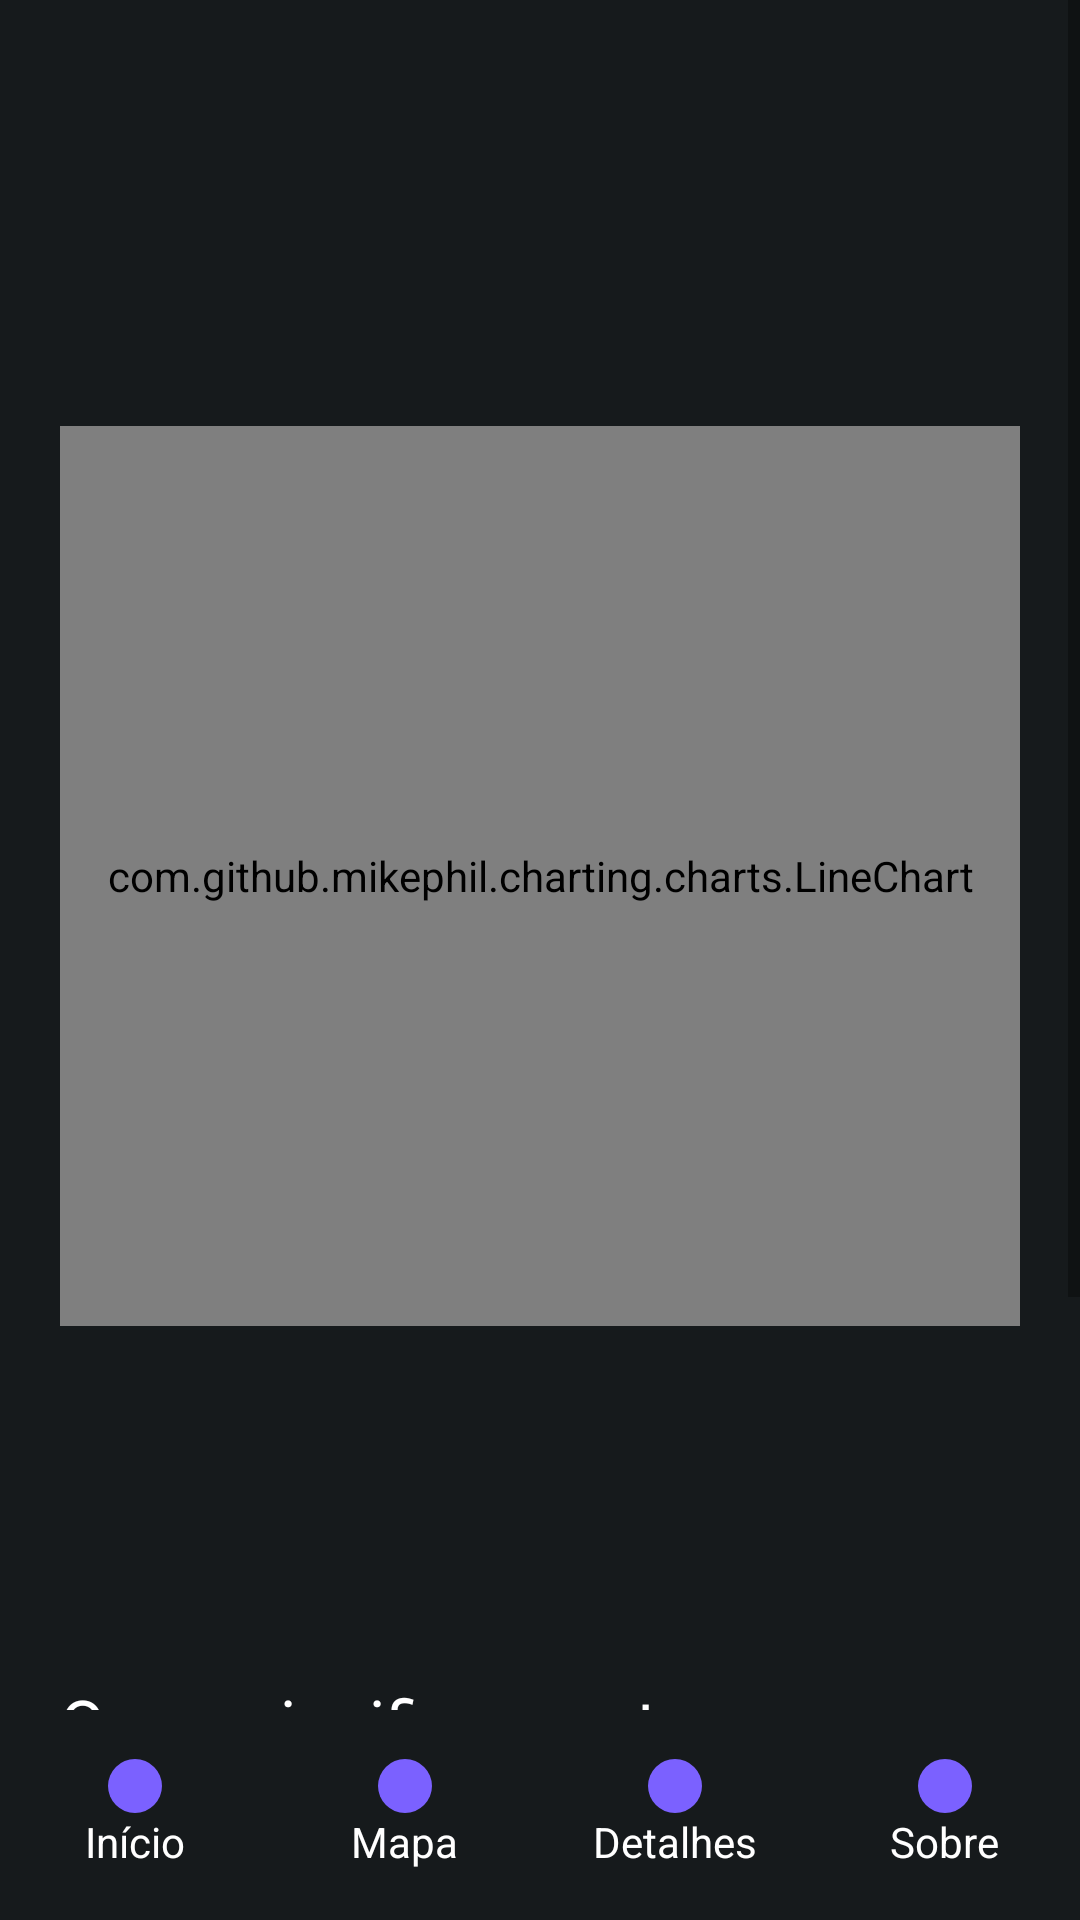

Write the Android layout XML for this screen, with the resource values it uses.
<!-- AndroidManifest.xml: application theme Theme.Ecolens -->
<!-- res/layout/activity_detail.xml -->
<LinearLayout xmlns:android="http://schemas.android.com/apk/res/android"
    android:orientation="vertical"
    android:background="#161A1C"
    android:layout_width="match_parent"
    android:layout_height="match_parent">

    <ScrollView
        android:layout_width="match_parent"
        android:layout_weight="1"
        android:layout_height="0dp">

        <LinearLayout
            android:orientation="vertical"
            android:layout_width="match_parent"
            android:layout_height="match_parent"
            android:padding="20dp"
            android:layout_marginTop="48dp"
            >

            <TextView
                android:id="@+id/locationName"
                android:textColor="#FFFFFF"
                android:layout_width="wrap_content"
                android:layout_height="wrap_content"
                android:textSize="26sp"/>

            <TextView
                android:id="@+id/locationCountry"
                android:layout_width="wrap_content"
                android:layout_height="wrap_content"
                android:textColor="#979C9E"/>

            <com.github.mikephil.charting.charts.LineChart
                android:id="@+id/airQualityChart"
                android:layout_width="match_parent"
                android:layout_height="300dp"
                android:layout_marginTop="20dp"/>

            <TextView
                android:id="@+id/pm25Text"
                android:layout_width="wrap_content"
                android:layout_height="wrap_content"
                android:textColor="#FFFFFF"
                android:textSize="18sp"/>

            <TextView
                android:id="@+id/pm10Text"
                android:layout_width="wrap_content"
                android:layout_height="wrap_content"
                android:textColor="#FFFFFF"
                android:textSize="18sp"/>

            <TextView
                android:id="@+id/o3Text"
                android:layout_width="wrap_content"
                android:layout_height="wrap_content"
                android:textColor="#FFFFFF"
                android:textSize="18sp"/>

            <TextView
                android:id="@+id/no2Text"
                android:layout_width="wrap_content"
                android:layout_height="wrap_content"
                android:textColor="#FFFFFF"
                android:textSize="18sp"/>

            <TextView
                android:text="@string/indicator_title"
                android:layout_width="wrap_content"
                android:layout_height="wrap_content"
                android:textColor="#FFFFFF"
                android:textSize="22sp"
                android:layout_marginTop="20dp"/>

            <TextView
                android:layout_width="wrap_content"
                android:layout_height="wrap_content"
                android:text="@string/indicator_description"
                android:textColor="#979C9E"/>

        </LinearLayout>

    </ScrollView>

    <include layout="@layout/bottom_menu"/>

</LinearLayout>
<!-- res/layout/bottom_menu.xml (included above) -->
<LinearLayout xmlns:android="http://schemas.android.com/apk/res/android"
    android:layout_width="match_parent"
    android:layout_height="70dp"
    android:background="#161A1C"
    android:orientation="horizontal"
    android:weightSum="4">

    <LinearLayout
        android:id="@+id/menuHome"
        android:layout_width="match_parent"
        android:layout_height="match_parent"
        android:layout_weight="1"
        android:gravity="center"
        android:orientation="vertical">

        <View
            android:layout_width="18dp"
            android:layout_height="18dp"
            android:background="@drawable/menu_circle"/>

        <TextView
            android:layout_width="wrap_content"
            android:layout_height="wrap_content"
            android:text="@string/home"
            android:textColor="#FFFFFF"/>
    </LinearLayout>

    <LinearLayout
        android:id="@+id/menuMap"
        android:layout_width="match_parent"
        android:layout_height="match_parent"
        android:layout_weight="1"
        android:gravity="center"
        android:orientation="vertical">

        <View
            android:layout_width="18dp"
            android:layout_height="18dp"
            android:background="@drawable/menu_circle"/>

        <TextView
            android:layout_width="wrap_content"
            android:layout_height="wrap_content"
            android:text="@string/map"
            android:textColor="#FFFFFF"/>
    </LinearLayout>

    <LinearLayout
        android:id="@+id/menuDetails"
        android:layout_weight="1"
        android:layout_width="match_parent"
        android:layout_height="match_parent"
        android:gravity="center"
        android:orientation="vertical">

        <View
            android:layout_width="18dp"
            android:layout_height="18dp"
            android:background="@drawable/menu_circle"/>

        <TextView
            android:layout_width="wrap_content"
            android:layout_height="wrap_content"
            android:text="@string/details"
            android:textColor="#FFFFFF"/>
    </LinearLayout>

    <LinearLayout
        android:id="@+id/menuAbout"
        android:layout_weight="1"
        android:layout_width="match_parent"
        android:layout_height="match_parent"
        android:gravity="center"
        android:orientation="vertical">

        <View
            android:layout_width="18dp"
            android:layout_height="18dp"
            android:background="@drawable/menu_circle"/>

        <TextView
            android:layout_width="wrap_content"
            android:layout_height="wrap_content"
            android:text="@string/about"
            android:textColor="#FFFFFF"/>
    </LinearLayout>

</LinearLayout>
<!-- resources referenced by this layout -->
<resources>
  <!-- drawable menu_circle (drawable) -->
  <shape xmlns:android="http://schemas.android.com/apk/res/android"
      android:shape="oval">
  
      <size
          android:width="18dp"
          android:height="18dp"/>
  
      <solid android:color="#7B61FF"/>
  
  </shape>
  <string name="about">Sobre</string>
  <string name="details">Detalhes</string>
  <string name="home">Início</string>
  <string name="indicator_description">PM2.5: Partículas muito pequenas que podem entrar nos pulmões e causar problemas respiratórios.\nPM10: Partículas maiores que podem causar irritação nos olhos e nas vias respiratórias.\nO3 (Ozônio): Em níveis elevados pode causar irritação pulmonar e dificuldade para respirar.</string>
  <string name="indicator_title">O que significam estes indicadores?</string>
  <string name="map">Mapa</string>
  <style name="Theme.Ecolens" parent="Theme.AppCompat.Light.NoActionBar">
          <item name="android:statusBarColor">@android:color/transparent</item>
      </style>
</resources>
